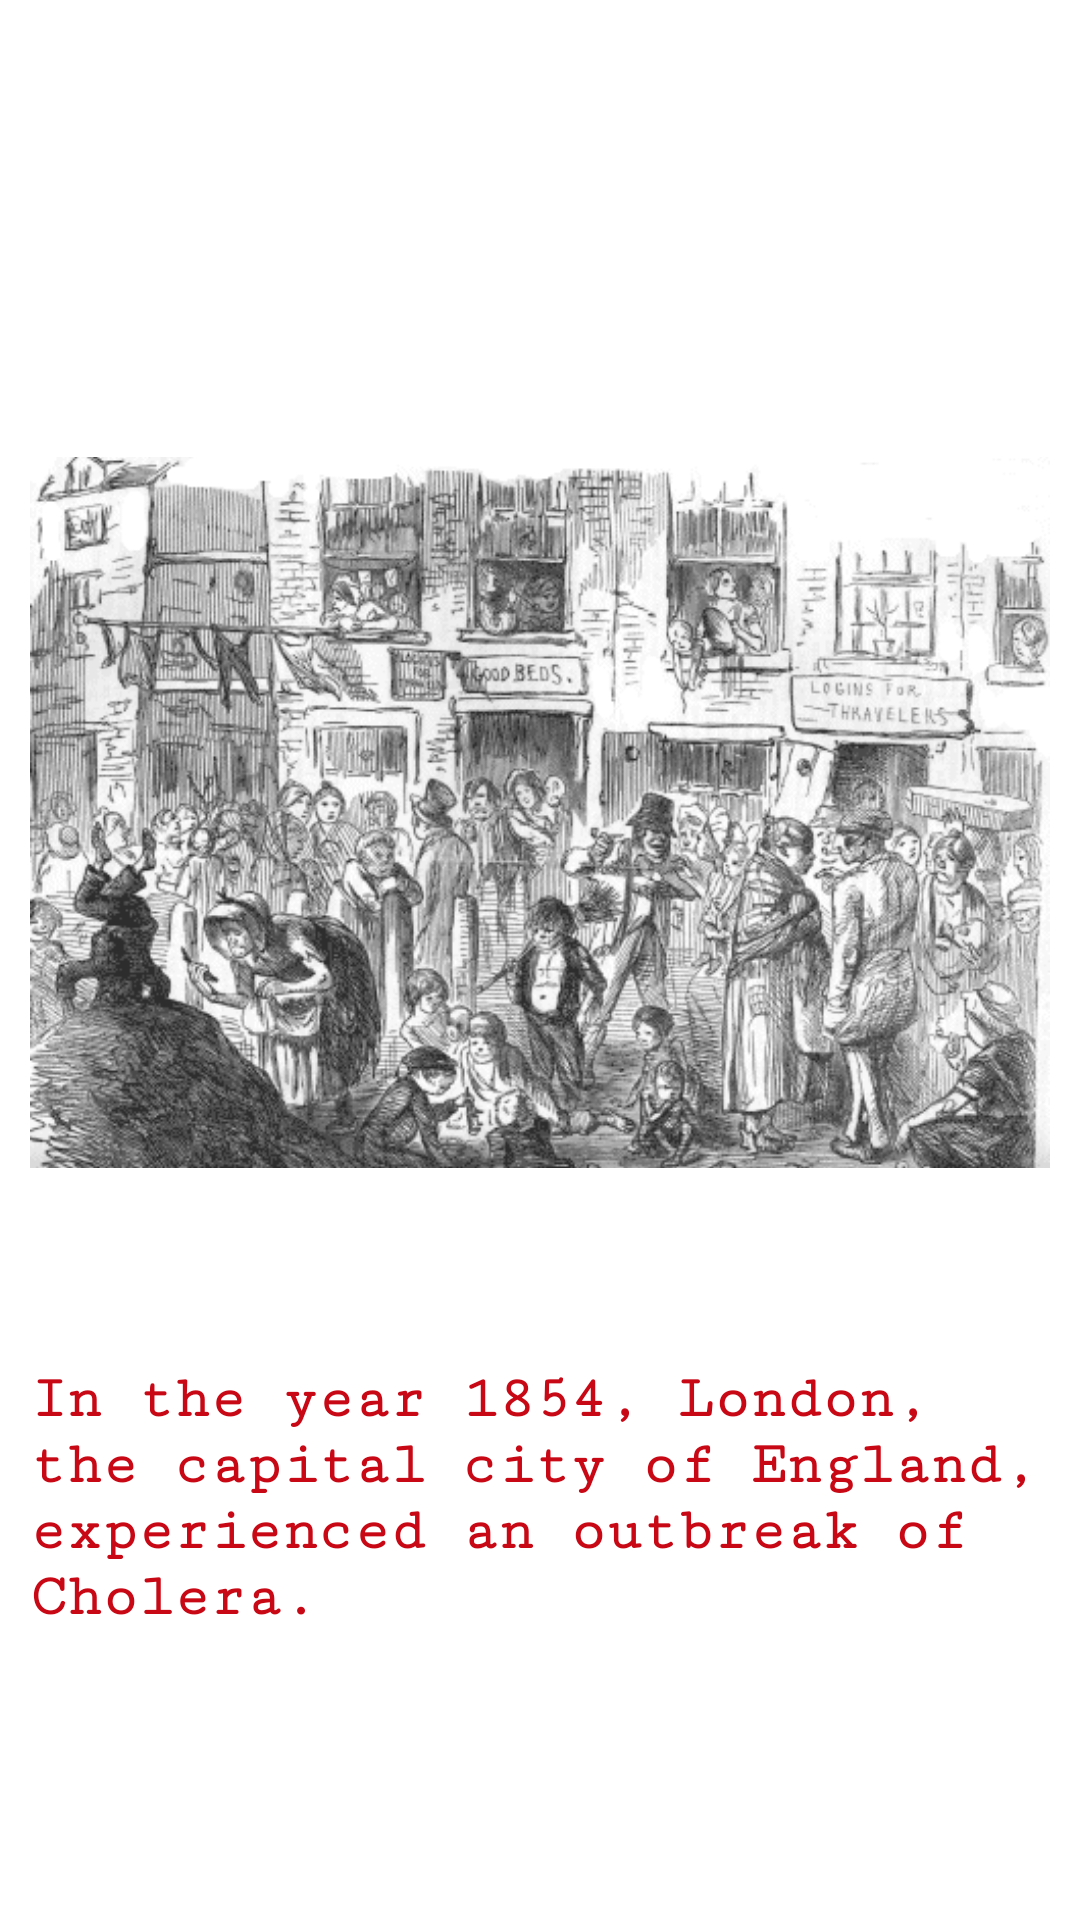

Produce the Android XML layout that renders to this screen, including the resource entries it uses.
<!-- AndroidManifest.xml: application theme AppTheme -->
<!-- res/layout/slider_screen2.xml -->
<?xml version="1.0" encoding="utf-8"?>
<RelativeLayout xmlns:android="http://schemas.android.com/apk/res/android"
    android:layout_width="match_parent"
    android:layout_height="match_parent"
    android:background="@color/slider_background"
   >
<LinearLayout
    android:layout_width="match_parent"
    android:layout_height="wrap_content"
    android:orientation="vertical"
    android:paddingBottom="30dp"
    android:paddingLeft="10dp"
    android:paddingRight="10dp"
    android:layout_centerInParent="true"
    android:paddingTop="30dp">
    <ImageView
        android:id="@+id/image1"
        android:layout_width="match_parent"
        android:layout_height="wrap_content"
        android:layout_weight="0.8"
        android:src="@drawable/slide1" />

    <TextView
        android:id="@+id/textView2"
        android:layout_width="wrap_content"
        android:layout_height="wrap_content"
        android:fontFamily="serif-monospace"
        android:layout_weight="0.2"
        android:gravity="left"
        android:text="@string/slider_screen_2"
        android:textColor="#C80815"
        android:textSize="20dp"
        android:paddingTop="10dp"
        android:textStyle="bold" />
</LinearLayout>
</RelativeLayout>
<!-- resources referenced by this layout -->
<resources>
  <color name="slider_background">#FFFFFF</color>
  <!-- drawable slide1: jpeg bitmap (drawable, 80617 bytes) -->
  <string name="slider_screen_2">In the year 1854, London, the capital city of England, experienced an outbreak of Cholera.</string>
  <style name="AppTheme" parent="Theme.AppCompat.Light.NoActionBar">
          
          <item name="colorPrimary">#C80815</item>
          <item name="colorPrimaryDark">#C80815</item>
          <item name="colorAccent">#C80815</item>
          <item name="android:textColorPrimary">@color/white</item>
          <item name="android:colorBackground">@android:color/background_light</item>
      </style>
  <color name="white">#ffffff</color>
</resources>
